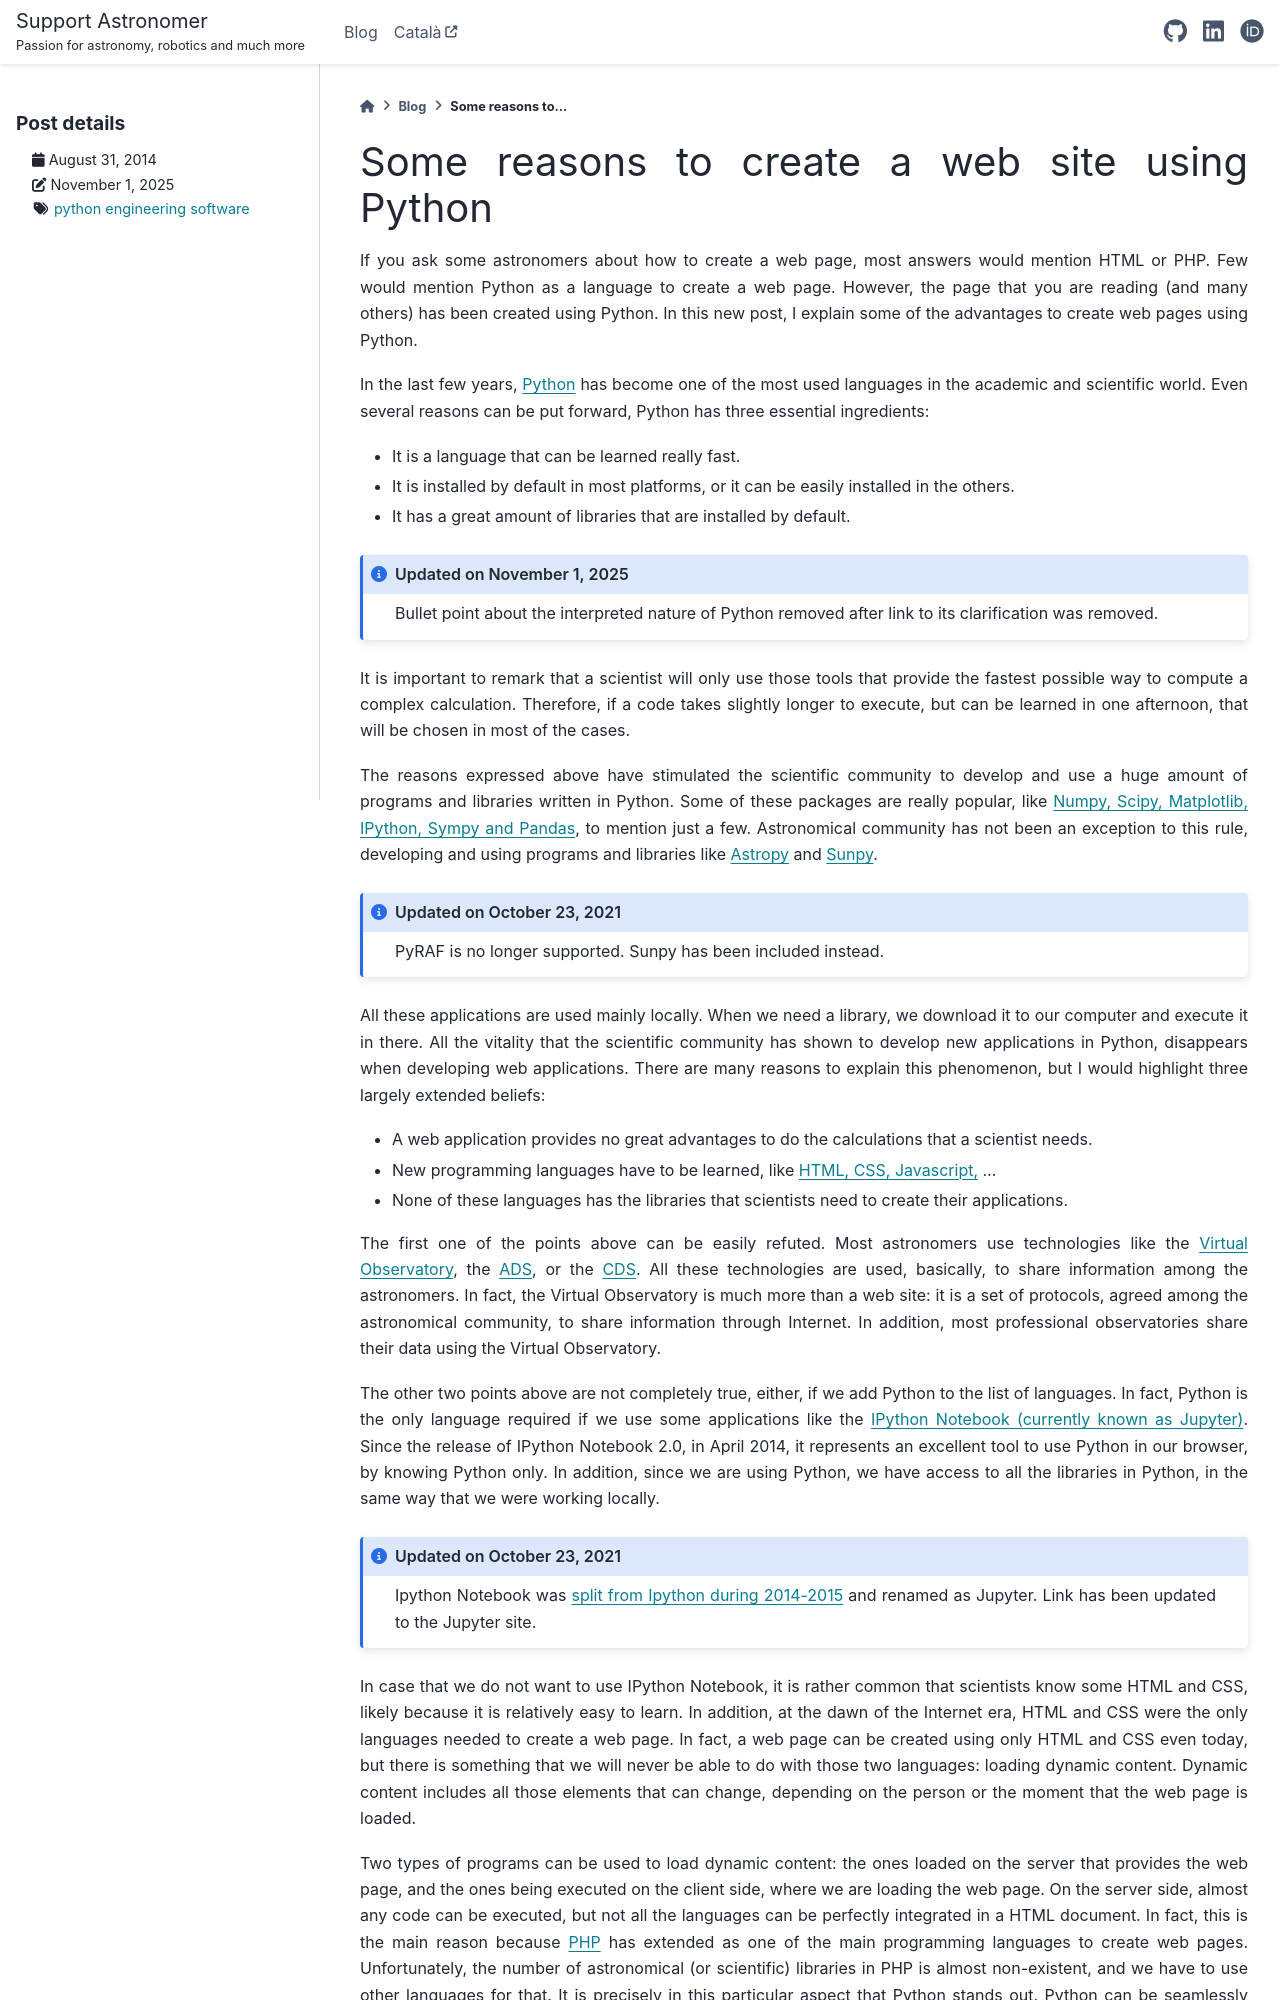

repository: vilardellsalles/vilardellsalles.github.io · page: docs/posts/some-reasons-create-web-site-using-python.html · generator: sphinx

.. post:: August 31, 2014
   :tags: engineering, python, software

Some reasons to create a web site using Python
==============================================

If you ask some astronomers about how to create a web page, most answers would
mention HTML or PHP. Few would mention Python as a language to create a web
page. However, the page that you are reading (and many others) has been created
using Python. In this new post, I explain some of the advantages to create web
pages using Python.

In the last few years, `Python <https://www.python.org/>`_ has become one of
the most used languages in the academic and scientific world. Even several
reasons can be put forward, Python has three essential ingredients:

* It is a language that can be learned really fast.
* It is installed by default in most platforms, or it can be easily installed in the others.
* It has a great amount of libraries that are installed by default.

.. update:: November 1, 2025

   Bullet point about the interpreted nature of Python removed after link to
   its clarification was removed.

It is important to remark that a scientist will only use those tools that
provide the fastest possible way to compute a complex calculation. Therefore,
if a code takes slightly longer to execute, but can be learned in one
afternoon, that will be chosen in most of the cases.

The reasons expressed above have stimulated the scientific community to develop
and use a huge amount of programs and libraries written in Python. Some of
these packages are really popular, like `Numpy, Scipy, Matplotlib, IPython,
Sympy and Pandas <https://scipy.org/>`_, to mention just a few.
Astronomical community has not been an exception to this rule, developing and
using programs and libraries like `Astropy <https://www.astropy.org/>`_ and
`Sunpy <https://sunpy.org/>`_.

.. update:: October 23, 2021

   PyRAF is no longer supported. Sunpy has been included instead.

All these applications are used mainly locally. When we need a library, we
download it to our computer and execute it in there. All the vitality that the
scientific community has shown to develop new applications in Python,
disappears when developing web applications. There are many reasons to explain
this phenomenon, but I would highlight three largely extended beliefs:

* A web application provides no great advantages to do the calculations that a scientist needs.
* New programming languages have to be learned, like `HTML, CSS, Javascript, <https://www.w3schools.com/>`_ ...
* None of these languages has the libraries that scientists need to create their applications.

The first one of the points above can be easily refuted. Most astronomers use
technologies like the `Virtual Observatory <https://www.ivoa.net/>`_, the `ADS
<https://ui.adsabs.harvard.edu/>`_, or the `CDS <http://cds.u-strasbg.fr/>`_.
All these technologies are used, basically, to share information among the
astronomers.  In fact, the Virtual Observatory is much more than a web site: it
is a set of protocols, agreed among the astronomical community, to share
information through Internet. In addition, most professional observatories
share their data using the Virtual Observatory.

The other two points above are not completely true, either, if we add Python to
the list of languages. In fact, Python is the only language required if we use
some applications like the `IPython Notebook (currently known as Jupyter)
<https://jupyter.org/>`_. Since the release of IPython Notebook 2.0, in April
2014, it represents an excellent tool to use Python in our browser, by knowing
Python only. In addition, since we are using Python, we have access to all the
libraries in Python, in the same way that we were working locally.

.. update:: October 23, 2021

   Ipython Notebook was `split from Ipython during 2014-2015
   <https://blog.jupyter.org/the-big-split-9d7b88a031a7>`_ and renamed as
   Jupyter. Link has been updated to the Jupyter site.
